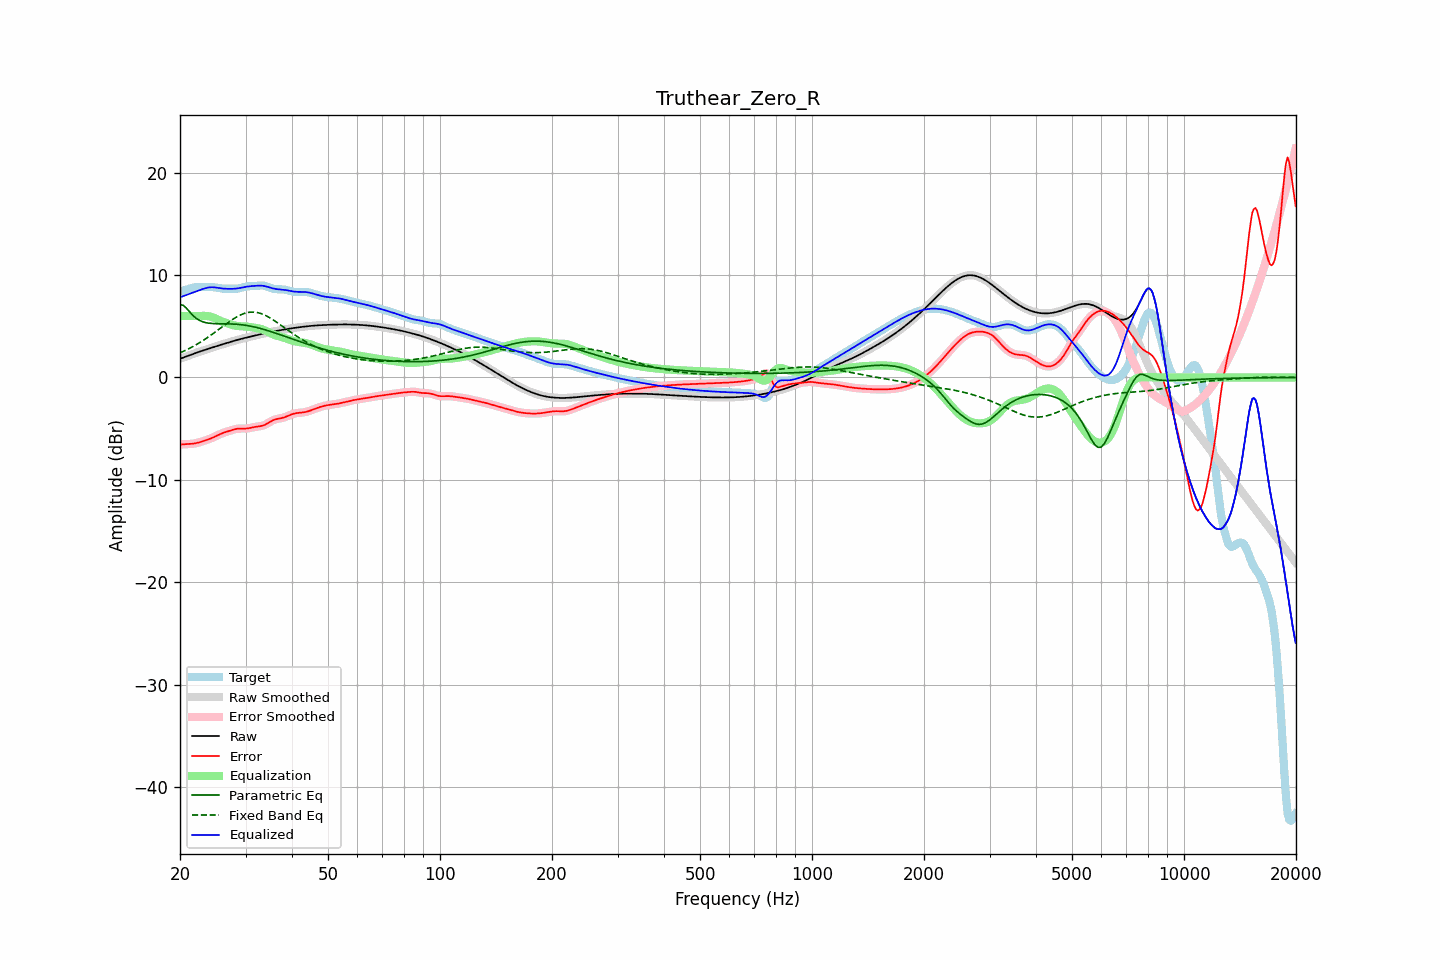

Values plotted in this chart, from the file beside it:
frequency, raw, error, smoothed, error_smoothed, equalization, parametric_eq, fixed_band_eq, equalized_raw, equalized_smoothed, target
20.00, 1.82, -6.55, 1.82, -6.55, 6.00, 7.09, 2.40, 7.82, 7.82, 8.37
20.20, 1.88, -6.54, 1.88, -6.54, 6.00, 7.07, 2.47, 7.88, 7.88, 8.42
20.40, 1.94, -6.53, 1.94, -6.53, 6.00, 7.05, 2.54, 7.94, 7.94, 8.47
20.61, 2.00, -6.52, 2.00, -6.52, 6.00, 6.91, 2.61, 8.00, 8.00, 8.52
20.81, 2.06, -6.52, 2.06, -6.52, 6.00, 6.76, 2.69, 8.06, 8.06, 8.57
21.02, 2.12, -6.51, 2.12, -6.51, 6.00, 6.58, 2.77, 8.12, 8.12, 8.62
21.23, 2.17, -6.50, 2.17, -6.50, 6.00, 6.40, 2.85, 8.17, 8.17, 8.67
21.44, 2.23, -6.49, 2.23, -6.49, 6.00, 6.22, 2.93, 8.23, 8.23, 8.72
21.66, 2.29, -6.47, 2.29, -6.47, 6.00, 6.05, 3.01, 8.29, 8.29, 8.76
21.87, 2.35, -6.45, 2.35, -6.44, 6.00, 5.91, 3.10, 8.35, 8.35, 8.79
22.09, 2.40, -6.41, 2.40, -6.41, 6.00, 5.78, 3.19, 8.40, 8.40, 8.82
22.31, 2.46, -6.38, 2.46, -6.38, 6.00, 5.68, 3.28, 8.46, 8.46, 8.83
22.54, 2.51, -6.33, 2.51, -6.33, 6.00, 5.58, 3.38, 8.51, 8.51, 8.84
22.76, 2.56, -6.29, 2.56, -6.29, 6.01, 5.51, 3.47, 8.57, 8.57, 8.85
22.99, 2.61, -6.24, 2.61, -6.24, 6.01, 5.44, 3.57, 8.62, 8.62, 8.85
23.22, 2.66, -6.19, 2.66, -6.19, 6.01, 5.40, 3.67, 8.68, 8.68, 8.85
23.45, 2.71, -6.13, 2.71, -6.13, 6.01, 5.35, 3.78, 8.72, 8.72, 8.85
23.69, 2.77, -6.08, 2.77, -6.08, 5.99, 5.32, 3.88, 8.76, 8.76, 8.84
23.92, 2.82, -6.02, 2.82, -6.02, 5.97, 5.30, 3.99, 8.79, 8.79, 8.84
24.16, 2.87, -5.96, 2.87, -5.96, 5.93, 5.28, 4.10, 8.80, 8.80, 8.83
24.40, 2.92, -5.90, 2.92, -5.90, 5.89, 5.27, 4.21, 8.81, 8.81, 8.82
24.65, 2.97, -5.83, 2.97, -5.83, 5.83, 5.26, 4.33, 8.80, 8.80, 8.80
24.89, 3.02, -5.76, 3.02, -5.76, 5.76, 5.25, 4.44, 8.78, 8.78, 8.78
25.14, 3.07, -5.68, 3.07, -5.68, 5.69, 5.25, 4.56, 8.76, 8.76, 8.75
25.39, 3.12, -5.60, 3.12, -5.60, 5.61, 5.24, 4.67, 8.73, 8.73, 8.72
25.65, 3.17, -5.53, 3.17, -5.53, 5.54, 5.24, 4.79, 8.71, 8.71, 8.70
25.91, 3.21, -5.46, 3.21, -5.46, 5.47, 5.24, 4.91, 8.69, 8.69, 8.68
26.16, 3.26, -5.40, 3.26, -5.40, 5.41, 5.24, 5.03, 8.67, 8.67, 8.66
26.43, 3.31, -5.35, 3.31, -5.35, 5.35, 5.24, 5.14, 8.66, 8.66, 8.66
26.69, 3.36, -5.30, 3.36, -5.30, 5.30, 5.23, 5.26, 8.65, 8.65, 8.66
26.96, 3.41, -5.25, 3.41, -5.25, 5.24, 5.23, 5.37, 8.65, 8.65, 8.66
27.23, 3.45, -5.21, 3.45, -5.20, 5.19, 5.23, 5.48, 8.65, 8.65, 8.66
27.50, 3.50, -5.15, 3.50, -5.15, 5.15, 5.22, 5.59, 8.65, 8.65, 8.65
27.77, 3.55, -5.10, 3.55, -5.10, 5.10, 5.21, 5.69, 8.65, 8.65, 8.65
28.05, 3.59, -5.06, 3.59, -5.06, 5.07, 5.21, 5.79, 8.66, 8.66, 8.65
28.33, 3.64, -5.02, 3.64, -5.02, 5.04, 5.19, 5.88, 8.68, 8.68, 8.66
28.62, 3.68, -5.00, 3.68, -5.00, 5.02, 5.18, 5.97, 8.70, 8.70, 8.68
28.90, 3.72, -4.99, 3.72, -4.99, 5.00, 5.17, 6.05, 8.73, 8.73, 8.71
29.19, 3.76, -4.99, 3.76, -4.99, 4.99, 5.15, 6.13, 8.76, 8.76, 8.75
29.48, 3.80, -4.99, 3.80, -4.99, 4.99, 5.13, 6.19, 8.79, 8.79, 8.80
29.78, 3.84, -4.99, 3.84, -4.99, 4.98, 5.11, 6.25, 8.82, 8.82, 8.84
30.08, 3.88, -4.99, 3.88, -4.99, 4.97, 5.09, 6.30, 8.85, 8.85, 8.87
30.38, 3.92, -4.97, 3.92, -4.97, 4.96, 5.06, 6.34, 8.87, 8.87, 8.89
30.68, 3.96, -4.95, 3.96, -4.95, 4.94, 5.03, 6.36, 8.89, 8.89, 8.90
30.99, 3.99, -4.91, 3.99, -4.92, 4.92, 5.00, 6.38, 8.91, 8.91, 8.91
31.30, 4.03, -4.88, 4.03, -4.88, 4.89, 4.97, 6.38, 8.92, 8.92, 8.91
31.61, 4.07, -4.85, 4.07, -4.85, 4.86, 4.94, 6.38, 8.93, 8.93, 8.92
31.93, 4.11, -4.82, 4.11, -4.82, 4.84, 4.90, 6.36, 8.95, 8.95, 8.93
32.24, 4.15, -4.80, 4.15, -4.80, 4.81, 4.87, 6.34, 8.96, 8.96, 8.94
32.57, 4.18, -4.78, 4.18, -4.78, 4.78, 4.82, 6.30, 8.96, 8.96, 8.96
32.89, 4.22, -4.76, 4.22, -4.76, 4.75, 4.78, 6.26, 8.97, 8.97, 8.97
33.22, 4.25, -4.72, 4.25, -4.72, 4.70, 4.74, 6.20, 8.96, 8.96, 8.98
33.55, 4.29, -4.68, 4.29, -4.68, 4.65, 4.70, 6.14, 8.94, 8.94, 8.97
33.89, 4.32, -4.61, 4.32, -4.61, 4.58, 4.65, 6.07, 8.91, 8.91, 8.93
34.23, 4.36, -4.53, 4.36, -4.53, 4.51, 4.60, 5.99, 8.87, 8.87, 8.88
34.57, 4.39, -4.43, 4.39, -4.43, 4.43, 4.55, 5.90, 8.82, 8.82, 8.82
34.92, 4.42, -4.33, 4.42, -4.34, 4.35, 4.50, 5.81, 8.77, 8.77, 8.76
35.27, 4.45, -4.25, 4.45, -4.25, 4.27, 4.45, 5.71, 8.72, 8.72, 8.70
35.62, 4.48, -4.17, 4.48, -4.17, 4.20, 4.40, 5.62, 8.68, 8.68, 8.65
35.97, 4.51, -4.11, 4.51, -4.11, 4.14, 4.35, 5.51, 8.65, 8.65, 8.62
... 635 more rows
